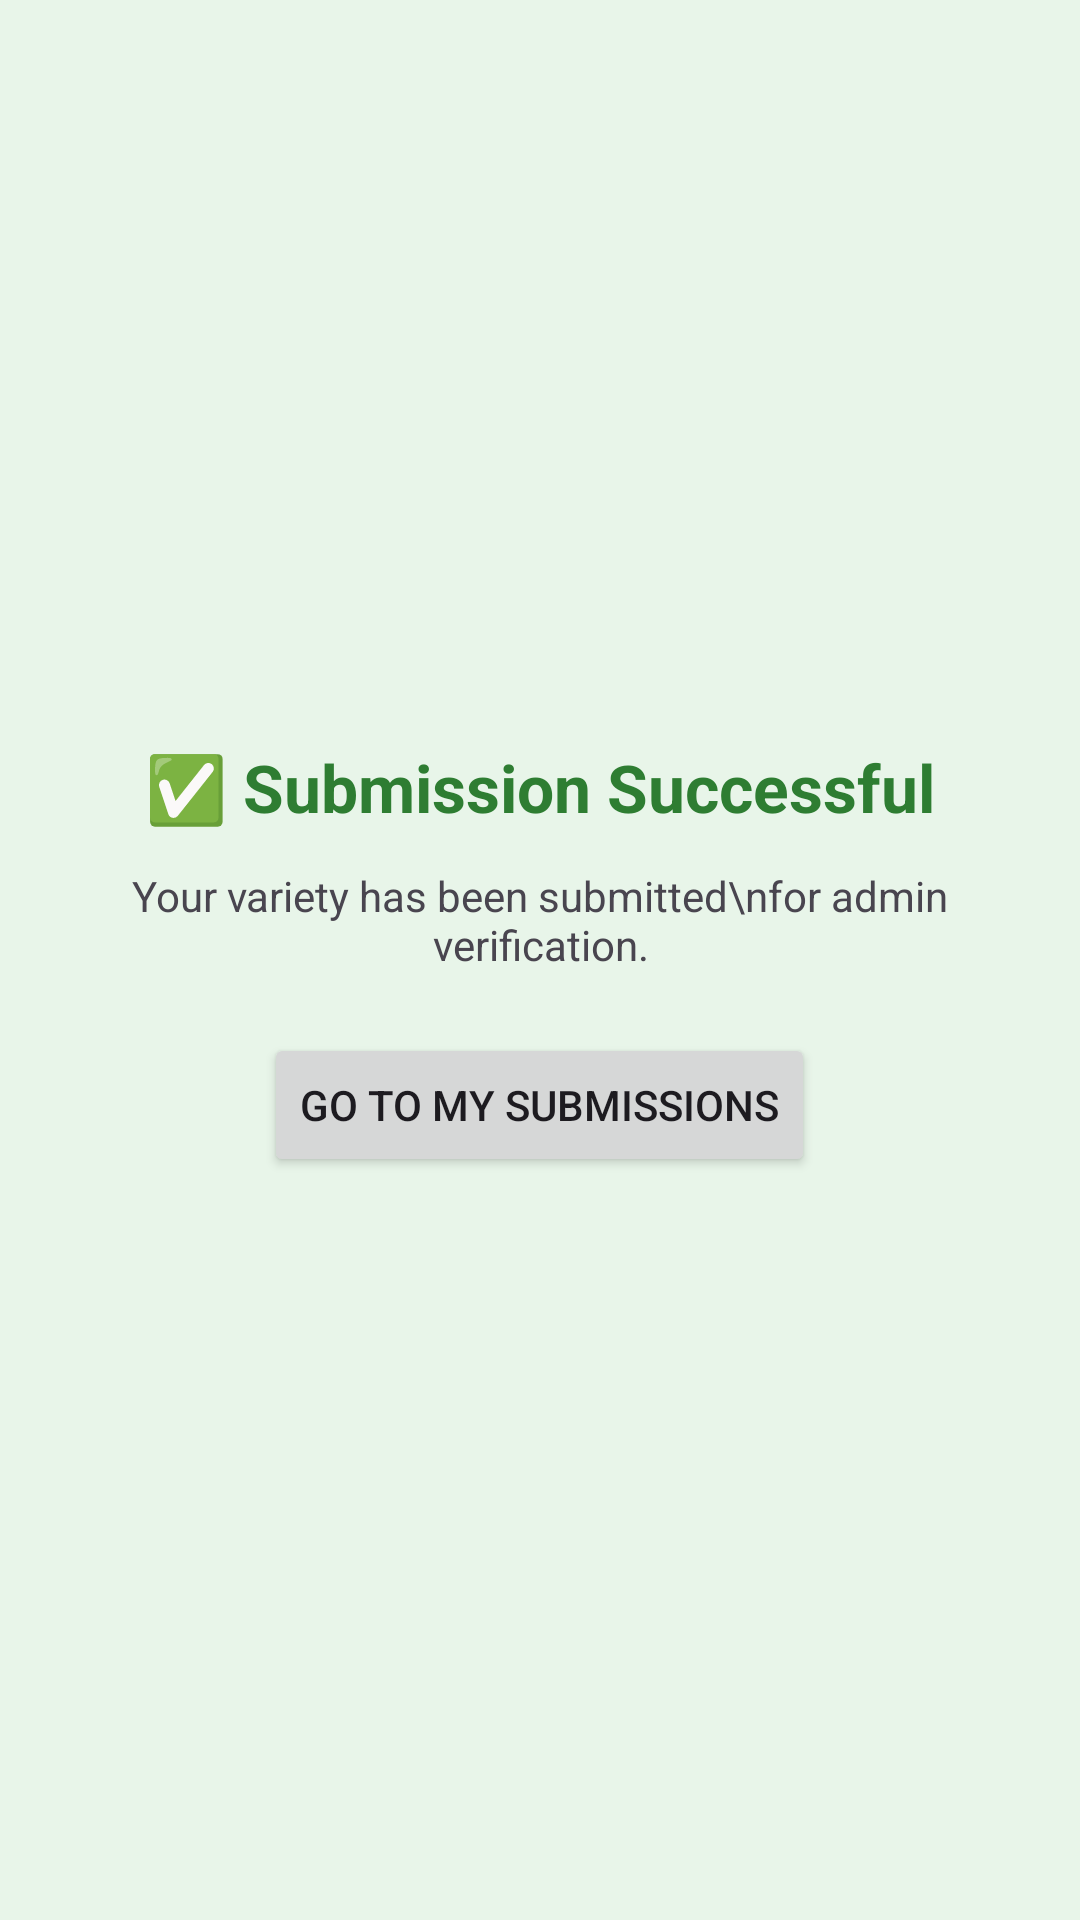

This screen was rendered from an Android layout file. Write that file and the resources it references.
<!-- AndroidManifest.xml: application theme Theme.KRISHIVARSA -->
<!-- res/layout/activity_submission_success.xml -->
<?xml version="1.0" encoding="utf-8"?>
<LinearLayout xmlns:android="http://schemas.android.com/apk/res/android"
    android:orientation="vertical"
    android:gravity="center"
    android:padding="24dp"
    android:background="#E8F5E9"
    android:layout_width="match_parent"
    android:layout_height="match_parent">

    <TextView
        android:text="✅ Submission Successful"
        android:textSize="22sp"
        android:textStyle="bold"
        android:textColor="#2E7D32"
        android:layout_marginBottom="12dp"
        android:layout_width="wrap_content"
        android:layout_height="wrap_content"/>

    <TextView
        android:text="Your variety has been submitted\nfor admin verification."
        android:textAlignment="center"
        android:layout_marginBottom="20dp"
        android:layout_width="wrap_content"
        android:layout_height="wrap_content"/>

    <Button
        android:id="@+id/btnMySubmissions"
        android:text="Go to My Submissions"
        android:layout_width="wrap_content"
        android:layout_height="wrap_content"/>
</LinearLayout>
<!-- resources referenced by this layout -->
<resources>
  <style name="Theme.KRISHIVARSA" parent="Base.Theme.KRISHIVARSA" />
  <style name="Base.Theme.KRISHIVARSA" parent="Theme.Material3.DayNight.NoActionBar">
          
          
      </style>
</resources>
